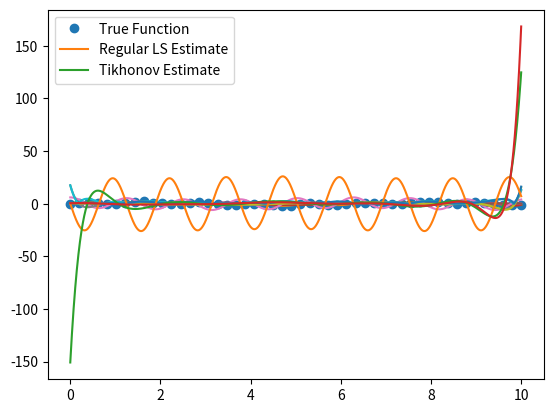

Source code (Python):
import numpy as np
import numpy.linalg as la
import matplotlib.pyplot as plt
import math

def driver():
    a = 0 #endpoints
    b = 10
    n = 50 #number of interpolation points 
    m = 20 #order of polynomial
    Lamb = .3 #Lambda
    fine = 10000 #number of points to use for graphing and error calculation
    h = (b-a)/n

    noise = np.random.normal(0,h,n) #create gaussian noise where 1 standard deviation is the same as the step size h

    x_int = np.linspace(a,b,n)

    f = lambda x: np.sin(x) + np.sin(5*x) #function
    f_1der = lambda x: np.cos(x) + 5*np.cos(5*x) #first derivative
    f_2der = lambda x: -1*np.sin(x) - 25*np.sin(5*x) #second derivative

    y_int = f(x_int) + noise #interpolation data


    coeff_ls = Tikhonov(x_int,y_int,m,0) #coefficients of resulting polynomial using regular least squares
    coeff_TK = Tikhonov(x_int,y_int,m,Lamb) #coefficients of resulting polynomial using tikhonov

    x_graph = np.linspace(a,b,fine) #create data for plotting smooth line of function 
    y_graph = f(x_graph)

    y_poly_ls = np.polyval(coeff_ls,x_graph) #create data for plotting smooth line of polynomial approx using regular least squares
    y_poly_TK = np.polyval(coeff_TK,x_graph) #create data for plotting smooth line of polynomial approx using tikhonov

    error_ls = np.sum(np.abs(y_graph-y_poly_ls))/fine
    error_TK = np.sum(np.abs(y_graph-y_poly_TK))/fine
    print('The average error between the true function and the polynomial using Regular Least Squares is',error_ls,'\nThe average error between the true function and the polynomial using Tikhonov is',error_TK)

    plt.plot(x_int,y_int,'o') #Plotting data, function, LS polynomial, Tikhonov polynomial
    plt.plot(x_graph,y_graph)
    plt.plot(x_graph,y_poly_ls)
    plt.plot(x_graph,y_poly_TK)
    plt.legend(['Data','True Function','Regular LS Estimate','Tikhonov Estimate'])
    plt.show()

    plt.plot(x_graph,abs(y_graph-y_poly_ls)) #Plotting error
    plt.plot(x_graph,abs(y_graph-y_poly_TK))
    plt.legend(['Regular LS Error','Tikhonov Error'])
    plt.show()

    #DERIVATIVE STUFF
    #First derivative
    coeff_1der_ls = np.polyder(coeff_ls)
    coeff_1der_TK = np.polyder(coeff_TK)

    y_poly_1der_ls = np.polyval(coeff_1der_ls,x_graph)
    y_poly_1der_TK = np.polyval(coeff_1der_TK,x_graph)

    y_graph_1der = f_1der(x_graph)


    plt.plot(x_graph,y_graph_1der)
    plt.plot(x_graph,y_poly_1der_ls)
    plt.plot(x_graph,y_poly_1der_TK)
    plt.legend(['True Function','Regular LS Estimate','Tikhonov Estimate'])
    plt.show()

    plt.plot(x_graph,abs(y_graph-y_poly_1der_ls)) #Plotting error
    plt.plot(x_graph,abs(y_graph-y_poly_1der_TK))
    plt.legend(['Regular LS Derivative Error','Tikhonov Derivative Error'])
    plt.show()
    #Second derivative
    coeff_2der_ls = np.polyder(coeff_1der_ls)
    coeff_2der_TK = np.polyder(coeff_1der_TK)

    y_poly_2der_ls = np.polyval(coeff_2der_ls,x_graph)
    y_poly_2der_TK = np.polyval(coeff_2der_TK,x_graph)

    y_graph_2der = f_2der(x_graph)


    plt.plot(x_graph,y_graph_2der)
    plt.plot(x_graph,y_poly_2der_ls)
    plt.plot(x_graph,y_poly_2der_TK)
    plt.legend(['True Function','Regular LS Estimate','Tikhonov Estimate'])
    plt.show()


def Tikhonov(x_int,y_int,m,Lamb):
    #Inputs:
    #x_int - interpolation nodes
    #y_int - interpolation data
    #m - degree of polynomial
    #z - x points to be estimated
    #Lamb - weight factor lambda
    #Outputs: a - coefficients for polynomial in order a_m, a_m-1, ... , a_0
    n = len(x_int) #number of interpolation points
    A = np.zeros([n,m+1])
    D = np.zeros([m-1,m+1])
    for i in range(m-1):
        D[i,i] = -0.5
        D[i,i+2] = 0.5

    for i in range(m+1):
        for ii in range(n):
            A[ii,i] = x_int[ii]**i
    temp = np.matmul(np.transpose(A),A)+Lamb**2*np.matmul(np.transpose(D),D) #Form left side of solve
    a = np.linalg.solve(temp,np.matmul(np.transpose(A),y_int)) #solve for the coefficients
    a = np.flip(a) #change the order to match np.polyval
    return a
 





if __name__ == '__main__':
  # run the drivers only if this is called from the command line
  driver()